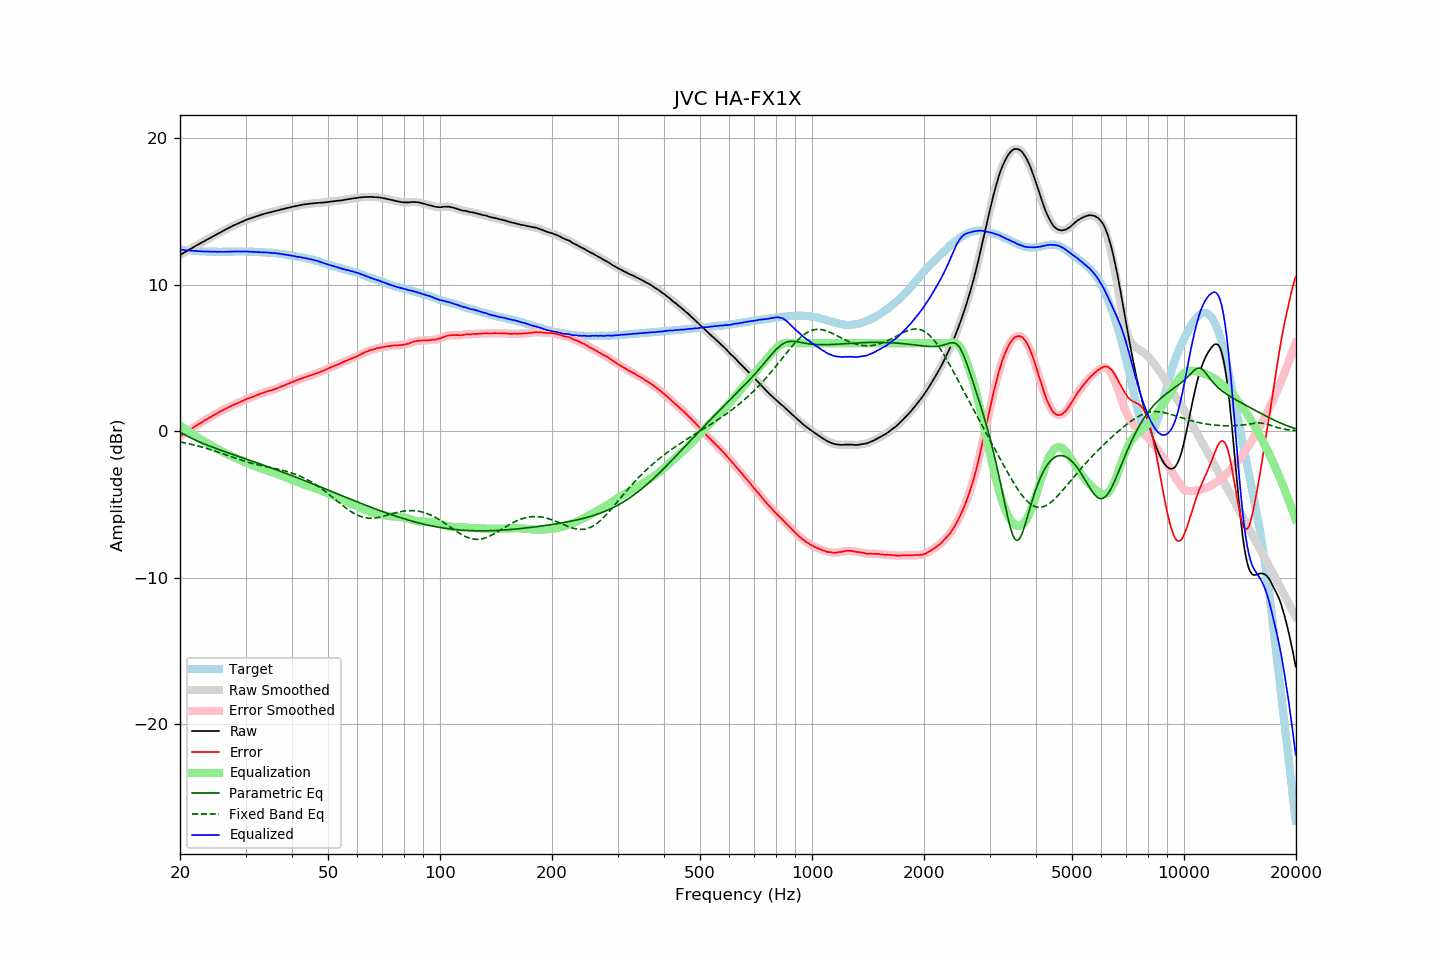

Data behind this chart, as committed beside it:
frequency, raw, error, smoothed, error_smoothed, equalization, parametric_eq, fixed_band_eq, equalized_raw, equalized_smoothed, target
20.00, 12.01, -0.37, 12.01, -0.38, 0.38, -0.07, -0.74, 12.39, 12.39, 12.38
20.20, 12.07, -0.30, 12.07, -0.30, 0.30, -0.13, -0.76, 12.37, 12.37, 12.37
20.40, 12.14, -0.22, 12.14, -0.23, 0.22, -0.19, -0.78, 12.37, 12.36, 12.36
20.61, 12.20, -0.15, 12.20, -0.15, 0.15, -0.25, -0.81, 12.35, 12.35, 12.35
20.81, 12.26, -0.07, 12.27, -0.07, 0.07, -0.31, -0.83, 12.34, 12.34, 12.33
21.02, 12.33, 0.01, 12.33, 0.00, 0.00, -0.37, -0.86, 12.33, 12.33, 12.32
21.23, 12.39, 0.08, 12.39, 0.07, -0.07, -0.43, -0.88, 12.32, 12.32, 12.31
21.44, 12.45, 0.13, 12.45, 0.14, -0.15, -0.48, -0.91, 12.31, 12.31, 12.32
21.66, 12.52, 0.22, 12.52, 0.21, -0.22, -0.54, -0.93, 12.30, 12.30, 12.30
21.87, 12.58, 0.28, 12.58, 0.29, -0.29, -0.59, -0.96, 12.29, 12.30, 12.30
22.09, 12.65, 0.37, 12.65, 0.36, -0.36, -0.64, -0.99, 12.29, 12.29, 12.28
22.31, 12.71, 0.43, 12.71, 0.43, -0.43, -0.69, -1.02, 12.28, 12.28, 12.28
22.54, 12.77, 0.50, 12.77, 0.50, -0.50, -0.74, -1.04, 12.27, 12.27, 12.27
22.76, 12.83, 0.56, 12.83, 0.57, -0.57, -0.78, -1.07, 12.26, 12.26, 12.27
22.99, 12.90, 0.64, 12.90, 0.64, -0.64, -0.83, -1.11, 12.26, 12.26, 12.26
23.22, 12.96, 0.71, 12.96, 0.70, -0.70, -0.88, -1.14, 12.26, 12.26, 12.25
23.45, 13.02, 0.76, 13.02, 0.77, -0.77, -0.92, -1.17, 12.25, 12.25, 12.26
23.69, 13.08, 0.83, 13.08, 0.83, -0.83, -0.96, -1.20, 12.25, 12.25, 12.25
23.92, 13.14, 0.91, 13.14, 0.90, -0.90, -1.01, -1.24, 12.25, 12.25, 12.24
24.16, 13.20, 0.96, 13.20, 0.96, -0.96, -1.05, -1.27, 12.24, 12.24, 12.25
24.40, 13.26, 1.02, 13.26, 1.02, -1.02, -1.09, -1.31, 12.24, 12.24, 12.25
24.65, 13.32, 1.08, 13.32, 1.08, -1.08, -1.13, -1.34, 12.24, 12.24, 12.24
24.89, 13.38, 1.14, 13.38, 1.14, -1.14, -1.17, -1.38, 12.24, 12.24, 12.24
25.14, 13.43, 1.20, 13.44, 1.20, -1.20, -1.21, -1.41, 12.23, 12.23, 12.23
25.39, 13.50, 1.27, 13.50, 1.27, -1.26, -1.25, -1.45, 12.24, 12.23, 12.23
25.65, 13.56, 1.33, 13.56, 1.33, -1.32, -1.29, -1.49, 12.24, 12.24, 12.23
25.91, 13.62, 1.39, 13.62, 1.39, -1.38, -1.33, -1.53, 12.24, 12.24, 12.23
26.16, 13.68, 1.44, 13.68, 1.44, -1.44, -1.37, -1.57, 12.24, 12.24, 12.24
26.43, 13.73, 1.49, 13.73, 1.50, -1.50, -1.41, -1.61, 12.23, 12.23, 12.24
26.69, 13.79, 1.55, 13.79, 1.55, -1.55, -1.45, -1.64, 12.24, 12.23, 12.24
26.96, 13.84, 1.60, 13.84, 1.61, -1.61, -1.49, -1.68, 12.23, 12.23, 12.24
27.23, 13.90, 1.66, 13.90, 1.66, -1.66, -1.53, -1.72, 12.24, 12.24, 12.24
27.50, 13.95, 1.72, 13.95, 1.72, -1.71, -1.56, -1.76, 12.24, 12.24, 12.23
27.77, 14.01, 1.77, 14.01, 1.77, -1.76, -1.60, -1.80, 12.25, 12.25, 12.24
28.05, 14.06, 1.82, 14.06, 1.82, -1.81, -1.64, -1.84, 12.25, 12.25, 12.24
28.33, 14.11, 1.86, 14.11, 1.86, -1.86, -1.68, -1.88, 12.25, 12.25, 12.25
28.62, 14.16, 1.91, 14.16, 1.91, -1.91, -1.72, -1.91, 12.25, 12.25, 12.25
28.90, 14.21, 1.95, 14.21, 1.96, -1.96, -1.75, -1.95, 12.25, 12.25, 12.26
29.19, 14.26, 2.00, 14.26, 2.00, -2.01, -1.79, -1.99, 12.25, 12.25, 12.26
29.48, 14.31, 2.06, 14.31, 2.05, -2.06, -1.83, -2.02, 12.25, 12.25, 12.26
29.78, 14.36, 2.11, 14.36, 2.11, -2.11, -1.87, -2.06, 12.26, 12.26, 12.25
30.08, 14.41, 2.16, 14.41, 2.16, -2.15, -1.91, -2.09, 12.26, 12.26, 12.25
30.38, 14.45, 2.21, 14.45, 2.20, -2.20, -1.94, -2.12, 12.25, 12.25, 12.24
30.68, 14.48, 2.24, 14.49, 2.25, -2.24, -1.98, -2.15, 12.24, 12.24, 12.24
30.99, 14.52, 2.28, 14.52, 2.28, -2.29, -2.02, -2.19, 12.23, 12.23, 12.24
31.30, 14.56, 2.33, 14.56, 2.32, -2.33, -2.06, -2.21, 12.23, 12.23, 12.23
31.61, 14.59, 2.36, 14.59, 2.37, -2.37, -2.10, -2.24, 12.22, 12.22, 12.23
31.93, 14.63, 2.42, 14.63, 2.41, -2.41, -2.13, -2.27, 12.22, 12.22, 12.21
32.24, 14.67, 2.45, 14.67, 2.46, -2.46, -2.17, -2.30, 12.22, 12.22, 12.22
32.57, 14.71, 2.50, 14.71, 2.50, -2.50, -2.21, -2.32, 12.21, 12.21, 12.21
32.89, 14.75, 2.55, 14.75, 2.54, -2.54, -2.25, -2.35, 12.21, 12.21, 12.20
33.22, 14.78, 2.58, 14.78, 2.58, -2.58, -2.29, -2.37, 12.20, 12.20, 12.20
33.55, 14.81, 2.61, 14.81, 2.62, -2.62, -2.33, -2.40, 12.19, 12.19, 12.20
33.89, 14.84, 2.65, 14.84, 2.65, -2.65, -2.37, -2.42, 12.19, 12.19, 12.19
34.23, 14.87, 2.70, 14.87, 2.69, -2.69, -2.41, -2.44, 12.18, 12.18, 12.17
34.57, 14.90, 2.73, 14.90, 2.73, -2.72, -2.45, -2.46, 12.18, 12.17, 12.17
34.92, 14.92, 2.76, 14.92, 2.76, -2.76, -2.49, -2.49, 12.16, 12.17, 12.16
35.27, 14.95, 2.78, 14.95, 2.79, -2.79, -2.53, -2.51, 12.16, 12.16, 12.18
35.62, 14.98, 2.83, 14.98, 2.82, -2.83, -2.57, -2.53, 12.15, 12.15, 12.15
35.97, 15.01, 2.86, 15.01, 2.86, -2.87, -2.61, -2.56, 12.15, 12.14, 12.15
... 635 more rows
